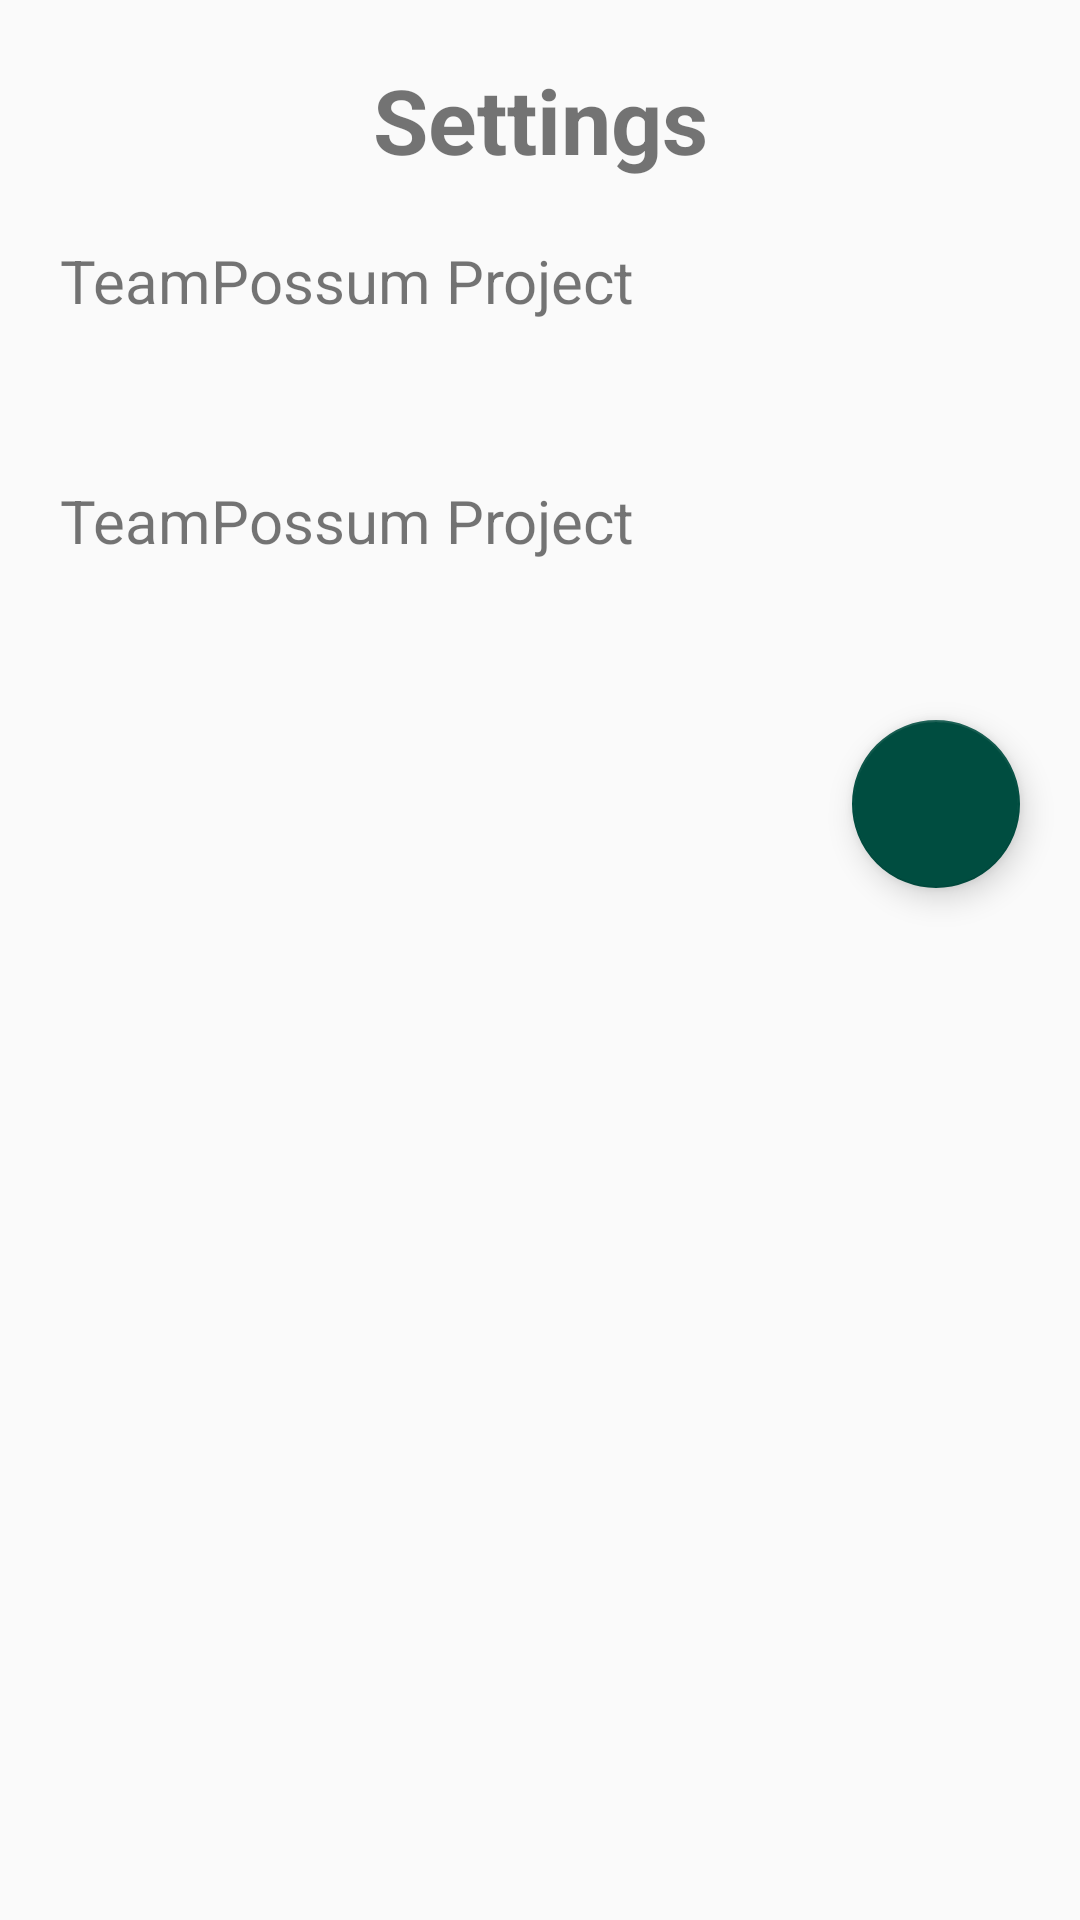

Write the Android layout XML for this screen, with the resource values it uses.
<!-- AndroidManifest.xml: application theme AppTheme -->
<!-- res/layout/activity_settings.xml -->
<?xml version="1.0" encoding="utf-8"?>
<LinearLayout xmlns:android="http://schemas.android.com/apk/res/android"
    xmlns:app="http://schemas.android.com/apk/res-auto"
    xmlns:tools="http://schemas.android.com/tools"
    android:layout_width="match_parent"
    android:layout_height="match_parent"
    tools:context=".settings"
    android:orientation="vertical">


    <com.google.android.material.textview.MaterialTextView
        android:id="@+id/setting_header"
        android:layout_width="match_parent"
        android:layout_height="80dp"
        android:gravity="center"
        android:text="@string/settings"
        android:textSize="30sp"
        android:textStyle="bold"/>

    <LinearLayout
        android:layout_width="match_parent"
        android:layout_height="match_parent"
        android:orientation="vertical">

        <com.google.android.material.textview.MaterialTextView
            android:layout_width="match_parent"
            android:layout_height="80dp"
            android:text="@string/app_name"
            android:id="@+id/name_info"
            android:textSize="20sp"
            android:gravity="left"
            android:layout_marginLeft="20dp"/>

        <com.google.android.material.textview.MaterialTextView
            android:layout_width="match_parent"
            android:layout_height="80dp"
            android:text="@string/app_name"
            android:id="@+id/address_info"
            android:textSize="20sp"
            android:gravity="left"
            android:layout_marginLeft="20dp"/>

        <com.google.android.material.floatingactionbutton.FloatingActionButton
            android:id="@+id/homeBtn"
            android:layout_width="match_parent"
            android:layout_height="wrap_content"
            android:layout_gravity="bottom|right"
            android:clickable="true"
            app:srcCompat="@drawable/ic_baseline_home_24"
            android:layout_marginRight="20dp"/>


    </LinearLayout>





</LinearLayout>
<!-- resources referenced by this layout -->
<resources>
  <string name="app_name">TeamPossum Project</string>
  <string name="settings">Settings</string>
  <style name="AppTheme" parent="Theme.AppCompat.Light.NoActionBar">
          
          <item name="colorPrimary">@color/colorPrimary</item>
          <item name="colorPrimaryDark">@color/colorPrimaryDark</item>
          <item name="colorAccent">@color/colorAccent</item>
      </style>
  <color name="colorPrimary">#E0F2F1</color>
  <color name="colorPrimaryDark">#009688</color>
  <color name="colorAccent">#004D40</color>
</resources>
